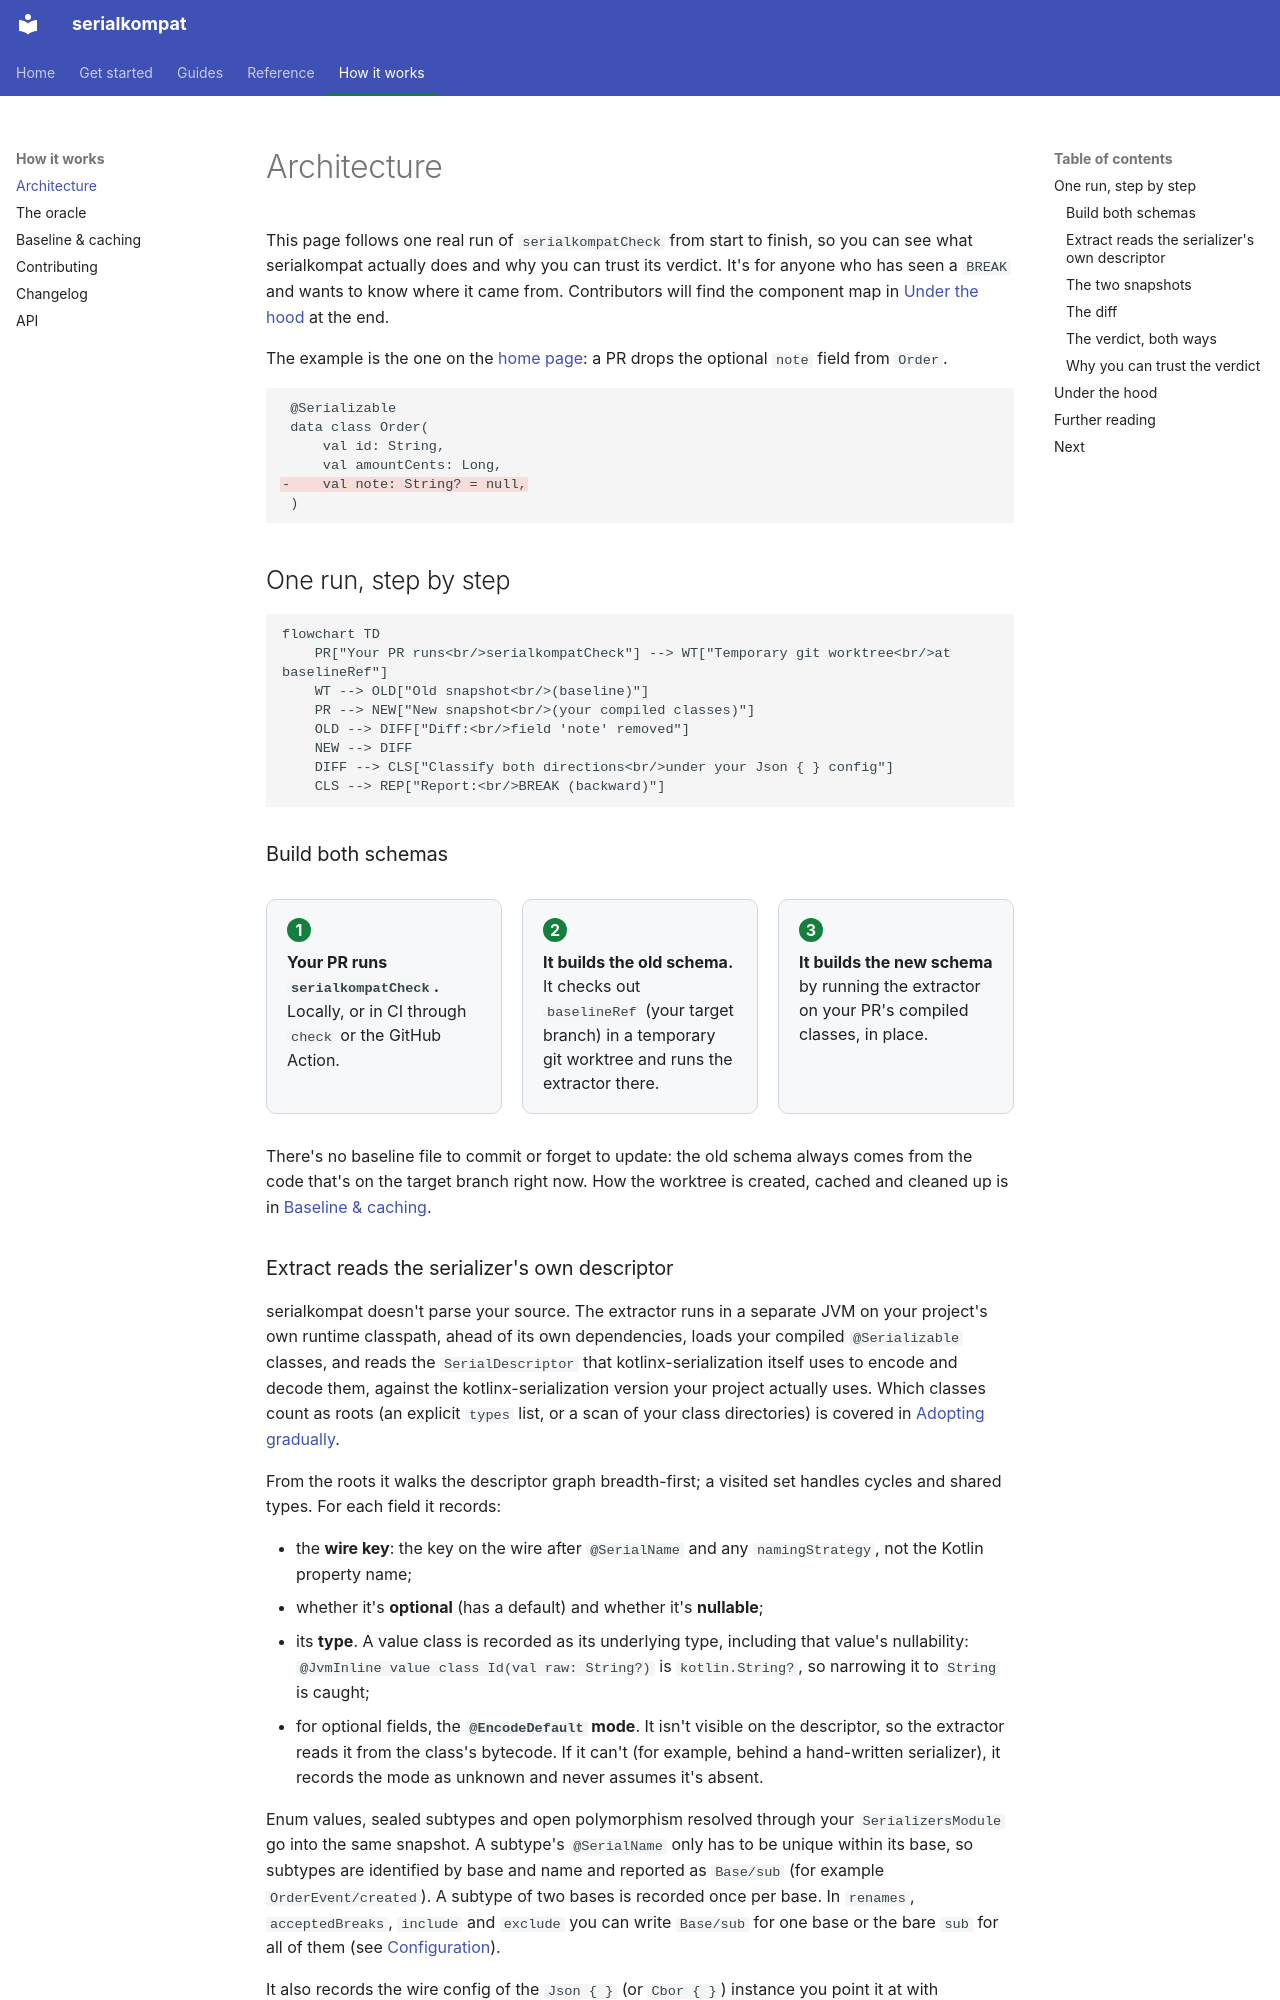

repository: chrisjenx/serialkompat · page: architecture/index.html · generator: mkdocs

# Architecture

This page follows one real run of `serialkompatCheck` from start to finish, so you can see
what serialkompat actually does and why you can trust its verdict. It's for anyone who
has seen a `BREAK` and wants to know where it came from. Contributors will find the
component map in [Under the hood](#under-the-hood) at the end.

The example is the one on the [home page](index.md): a PR drops the optional `note` field
from `Order`.

```diff
 @Serializable
 data class Order(
     val id: String,
     val amountCents: Long,
-    val note: String? = null,
 )
```

## One run, step by step { #one-run }

```mermaid
flowchart TD
    PR["Your PR runs<br/>serialkompatCheck"] --> WT["Temporary git worktree<br/>at baselineRef"]
    WT --> OLD["Old snapshot<br/>(baseline)"]
    PR --> NEW["New snapshot<br/>(your compiled classes)"]
    OLD --> DIFF["Diff:<br/>field 'note' removed"]
    NEW --> DIFF
    DIFF --> CLS["Classify both directions<br/>under your Json { } config"]
    CLS --> REP["Report:<br/>BREAK (backward)"]
```

### Build both schemas { #build-both-schemas }

<div class="sk-steps" markdown>
<div class="sk-step" markdown>
<span class="sk-step-n">1</span>
**Your PR runs `serialkompatCheck`.** Locally, or in CI through `check` or the GitHub Action.
</div>
<div class="sk-step" markdown>
<span class="sk-step-n">2</span>
**It builds the old schema.** It checks out `baselineRef` (your target branch) in a temporary git worktree and runs the extractor there.
</div>
<div class="sk-step" markdown>
<span class="sk-step-n">3</span>
**It builds the new schema** by running the extractor on your PR's compiled classes, in place.
</div>
</div>

There's no baseline file to commit or forget to update: the old schema always comes from
the code that's on the target branch right now. How the worktree is created, cached and
cleaned up is in [Baseline & caching](baseline-caching.md).

### Extract reads the serializer's own descriptor { #extraction }

serialkompat doesn't parse your source. The extractor runs in a separate JVM on your
project's own runtime classpath, ahead of its own dependencies, loads your compiled `@Serializable` classes, and reads the
`SerialDescriptor` that kotlinx-serialization itself uses to encode and decode them,
against the kotlinx-serialization version your project actually uses. Which classes count
as roots (an explicit `types` list, or a scan of your class directories) is covered in
[Adopting gradually](adopting.md).

From the roots it walks the descriptor graph breadth-first; a visited set handles cycles
and shared types. For each field it records:

- the **wire key**: the key on the wire after `@SerialName` and any `namingStrategy`, not
  the Kotlin property name;
- whether it's **optional** (has a default) and whether it's **nullable**;
- its **type**. A value class is recorded as its underlying type, including that value's
  nullability: `@JvmInline value class Id(val raw: String?)` is `kotlin.String?`, so
  narrowing it to `String` is caught;
- for optional fields, the **`@EncodeDefault` mode**. It isn't visible on the descriptor,
  so the extractor reads it from the class's bytecode. If it can't (for example, behind a
  hand-written serializer), it records the mode as unknown and never assumes it's absent.

Enum values, sealed subtypes and open polymorphism resolved through your
`SerializersModule` go into the same snapshot. A subtype's `@SerialName` only has to be
unique within its base, so subtypes are identified by base and name and reported as
`Base/sub` (for example `OrderEvent/created`). A subtype of two bases is recorded once
per base. In `renames`, `acceptedBreaks`, `include`
and `exclude` you can write `Base/sub` for one base or the bare `sub` for all of them (see
[Configuration](configuration.md)).

It also records the wire config of the `Json { }` (or `Cbor { }`) instance you point it at
with `jsonInstance` (or `cborInstance`): `ignoreUnknownKeys`, `explicitNulls`,
`encodeDefaults` and the rest. With nothing set, that's the default `Json`.
